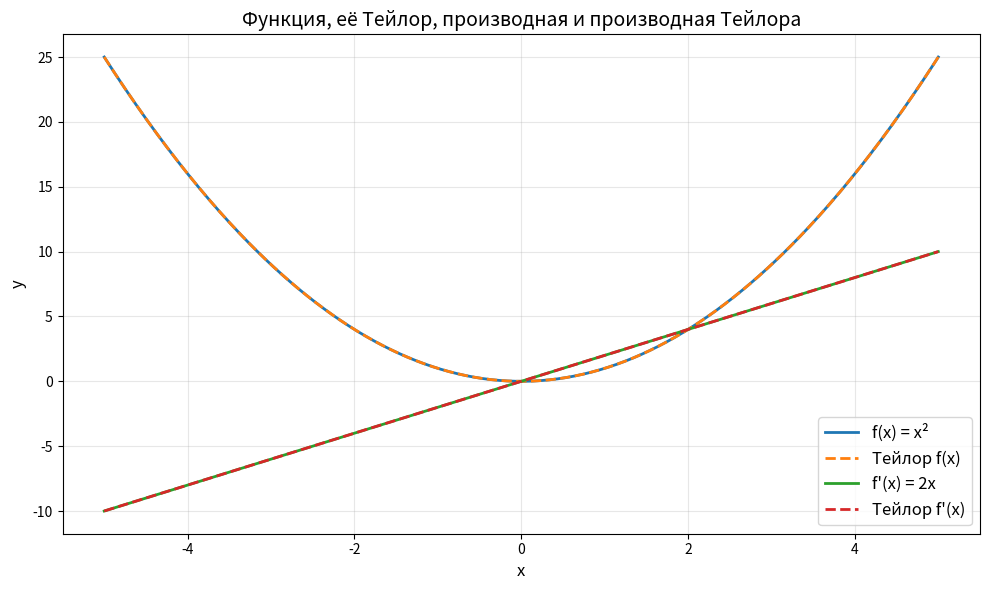

Source code (Python):
import numpy as np
import matplotlib.pyplot as plt

# --------------------------------------------------------
# 1. ВПИСЫВАЕШЬ ВРУЧНУЮ ВСЕ ВЫРАЖЕНИЯ
# --------------------------------------------------------

def f(x):          # исходная функция
    return x**2

def taylor(x):     # разложение Тейлора (вписано вручную!)
    return x**2

def f_prime(x):    # производная функции
    return 2*x

def taylor_prime(x):  # производная разложения
    return 2*x


# --------------------------------------------------------
# 2. ГЕНЕРАЦИЯ ТОЧЕК
# --------------------------------------------------------

x_vals = np.linspace(-5, 5, 400)

# --------------------------------------------------------
# 3. ПОСТРОЕНИЕ ГРАФИКОВ
# --------------------------------------------------------

plt.figure(figsize=(10, 6))

plt.plot(x_vals, f(x_vals), label="f(x) = x²", linewidth=2)
plt.plot(x_vals, taylor(x_vals), '--', label="Тейлор f(x)", linewidth=2)
plt.plot(x_vals, f_prime(x_vals), label="f'(x) = 2x", linewidth=2)
plt.plot(x_vals, taylor_prime(x_vals), '--', label="Тейлор f'(x)", linewidth=2)

# --------------------------------------------------------
# 4. ОФОРМЛЕНИЕ
# --------------------------------------------------------

plt.title("Функция, её Тейлор, производная и производная Тейлора", fontsize=14)
plt.xlabel("x", fontsize=12)
plt.ylabel("y", fontsize=12)
plt.grid(True, alpha=0.3)
plt.legend(fontsize=12)
plt.tight_layout()

plt.savefig("graph.jpg")
plt.show()
